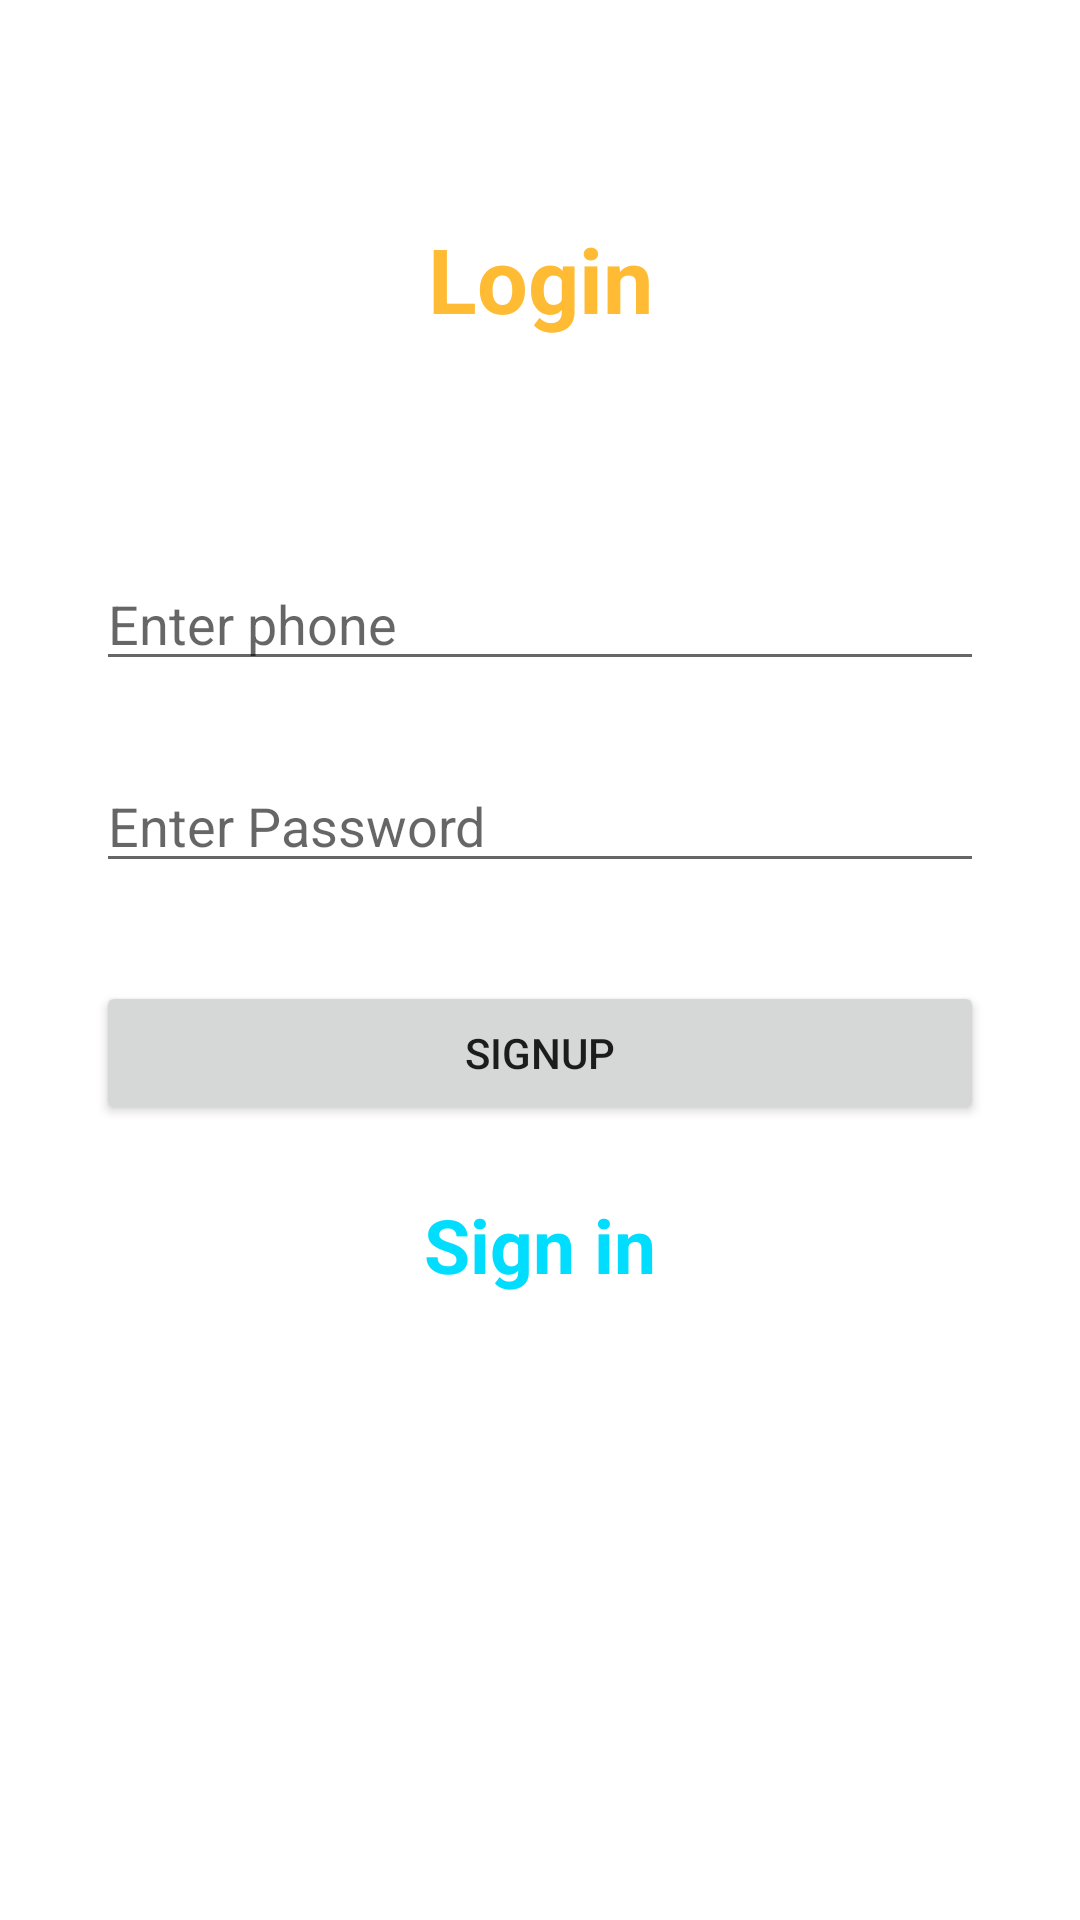

Here is an Android app screen rendered from its layout file. Give the layout XML and the strings, colors and styles it references.
<!-- AndroidManifest.xml: application theme Theme.BasicLoginRegistrationApplication -->
<!-- res/layout/activity_login.xml -->
<?xml version="1.0" encoding="utf-8"?>
<androidx.constraintlayout.widget.ConstraintLayout xmlns:android="http://schemas.android.com/apk/res/android"
    xmlns:app="http://schemas.android.com/apk/res-auto"
    xmlns:tools="http://schemas.android.com/tools"
    android:layout_width="match_parent"
    android:layout_height="match_parent"
    tools:context=".LoginActivity">

    <TextView
        android:layout_width="wrap_content"
        android:layout_height="wrap_content"
        android:text="Login"
        android:textColor="@android:color/holo_orange_light"
        android:textSize="30sp"
        android:textStyle="bold"
        app:layout_constraintBottom_toTopOf="@+id/username"
        app:layout_constraintEnd_toEndOf="parent"
        app:layout_constraintStart_toStartOf="parent"
        app:layout_constraintTop_toTopOf="parent" />

    <EditText
        android:id="@+id/username"
        android:layout_width="match_parent"
        android:layout_height="wrap_content"
        android:layout_marginStart="32dp"
        android:layout_marginEnd="32dp"
        android:hint="Enter phone"
        android:inputType="phone"
        app:layout_constraintBottom_toBottomOf="parent"
        app:layout_constraintEnd_toEndOf="parent"
        app:layout_constraintStart_toStartOf="parent"
        app:layout_constraintTop_toTopOf="parent"
        app:layout_constraintVertical_bias="0.31" />

    <EditText
        android:id="@+id/password"
        android:layout_width="match_parent"
        android:layout_height="wrap_content"
        android:layout_marginStart="32dp"
        android:layout_marginEnd="32dp"
        android:hint="Enter Password"
        android:inputType="textPassword"
        app:layout_constraintBottom_toBottomOf="parent"
        app:layout_constraintEnd_toEndOf="parent"
        app:layout_constraintStart_toStartOf="parent"
        app:layout_constraintTop_toBottomOf="@+id/username"
        app:layout_constraintVertical_bias="0.06999999" />

    <Button
        android:id="@+id/loginbtn"
        android:layout_width="match_parent"
        android:layout_height="wrap_content"
        android:onClick="gotoHome"
        android:layout_marginStart="32dp"
        android:layout_marginEnd="32dp"
        android:text="signup"
        app:layout_constraintBottom_toBottomOf="parent"
        app:layout_constraintEnd_toEndOf="parent"
        app:layout_constraintStart_toStartOf="parent"
        app:layout_constraintTop_toBottomOf="@+id/password"
        app:layout_constraintVertical_bias="0.110000014" />

    <TextView
        android:id="@+id/signin"
        android:layout_width="wrap_content"
        android:layout_height="wrap_content"
        android:text="Sign in"
        android:onClick="gotoSignIn"
        android:textColor="@android:color/holo_blue_bright"
        android:textSize="25sp"
        android:textStyle="bold"
        app:layout_constraintBottom_toBottomOf="parent"
        app:layout_constraintEnd_toEndOf="parent"
        app:layout_constraintStart_toStartOf="parent"
        app:layout_constraintTop_toBottomOf="@+id/loginbtn"
        app:layout_constraintVertical_bias="0.100000024" />



</androidx.constraintlayout.widget.ConstraintLayout>
<!-- resources referenced by this layout -->
<resources>
  <style name="Theme.BasicLoginRegistrationApplication" parent="Theme.MaterialComponents.DayNight.DarkActionBar">
          
          <item name="colorPrimary">@color/purple_500</item>
          <item name="colorPrimaryVariant">@color/purple_700</item>
          <item name="colorOnPrimary">@color/white</item>
          
          <item name="colorSecondary">@color/teal_200</item>
          <item name="colorSecondaryVariant">@color/teal_700</item>
          <item name="colorOnSecondary">@color/black</item>
          
          <item name="android:statusBarColor" tools:targetApi="l">?attr/colorPrimaryVariant</item>
          
      </style>
  <!-- not gathered from this repository: default colours our renderer supplied (Android Studio template values) -->
  <color name="purple_500">#FF6200EE</color>
  <color name="purple_700">#FF3700B3</color>
  <color name="teal_200">#FF03DAC5</color>
  <color name="teal_700">#FF018786</color>
  <color name="black">#FF000000</color>
  <color name="white">#FFFFFFFF</color>
</resources>
